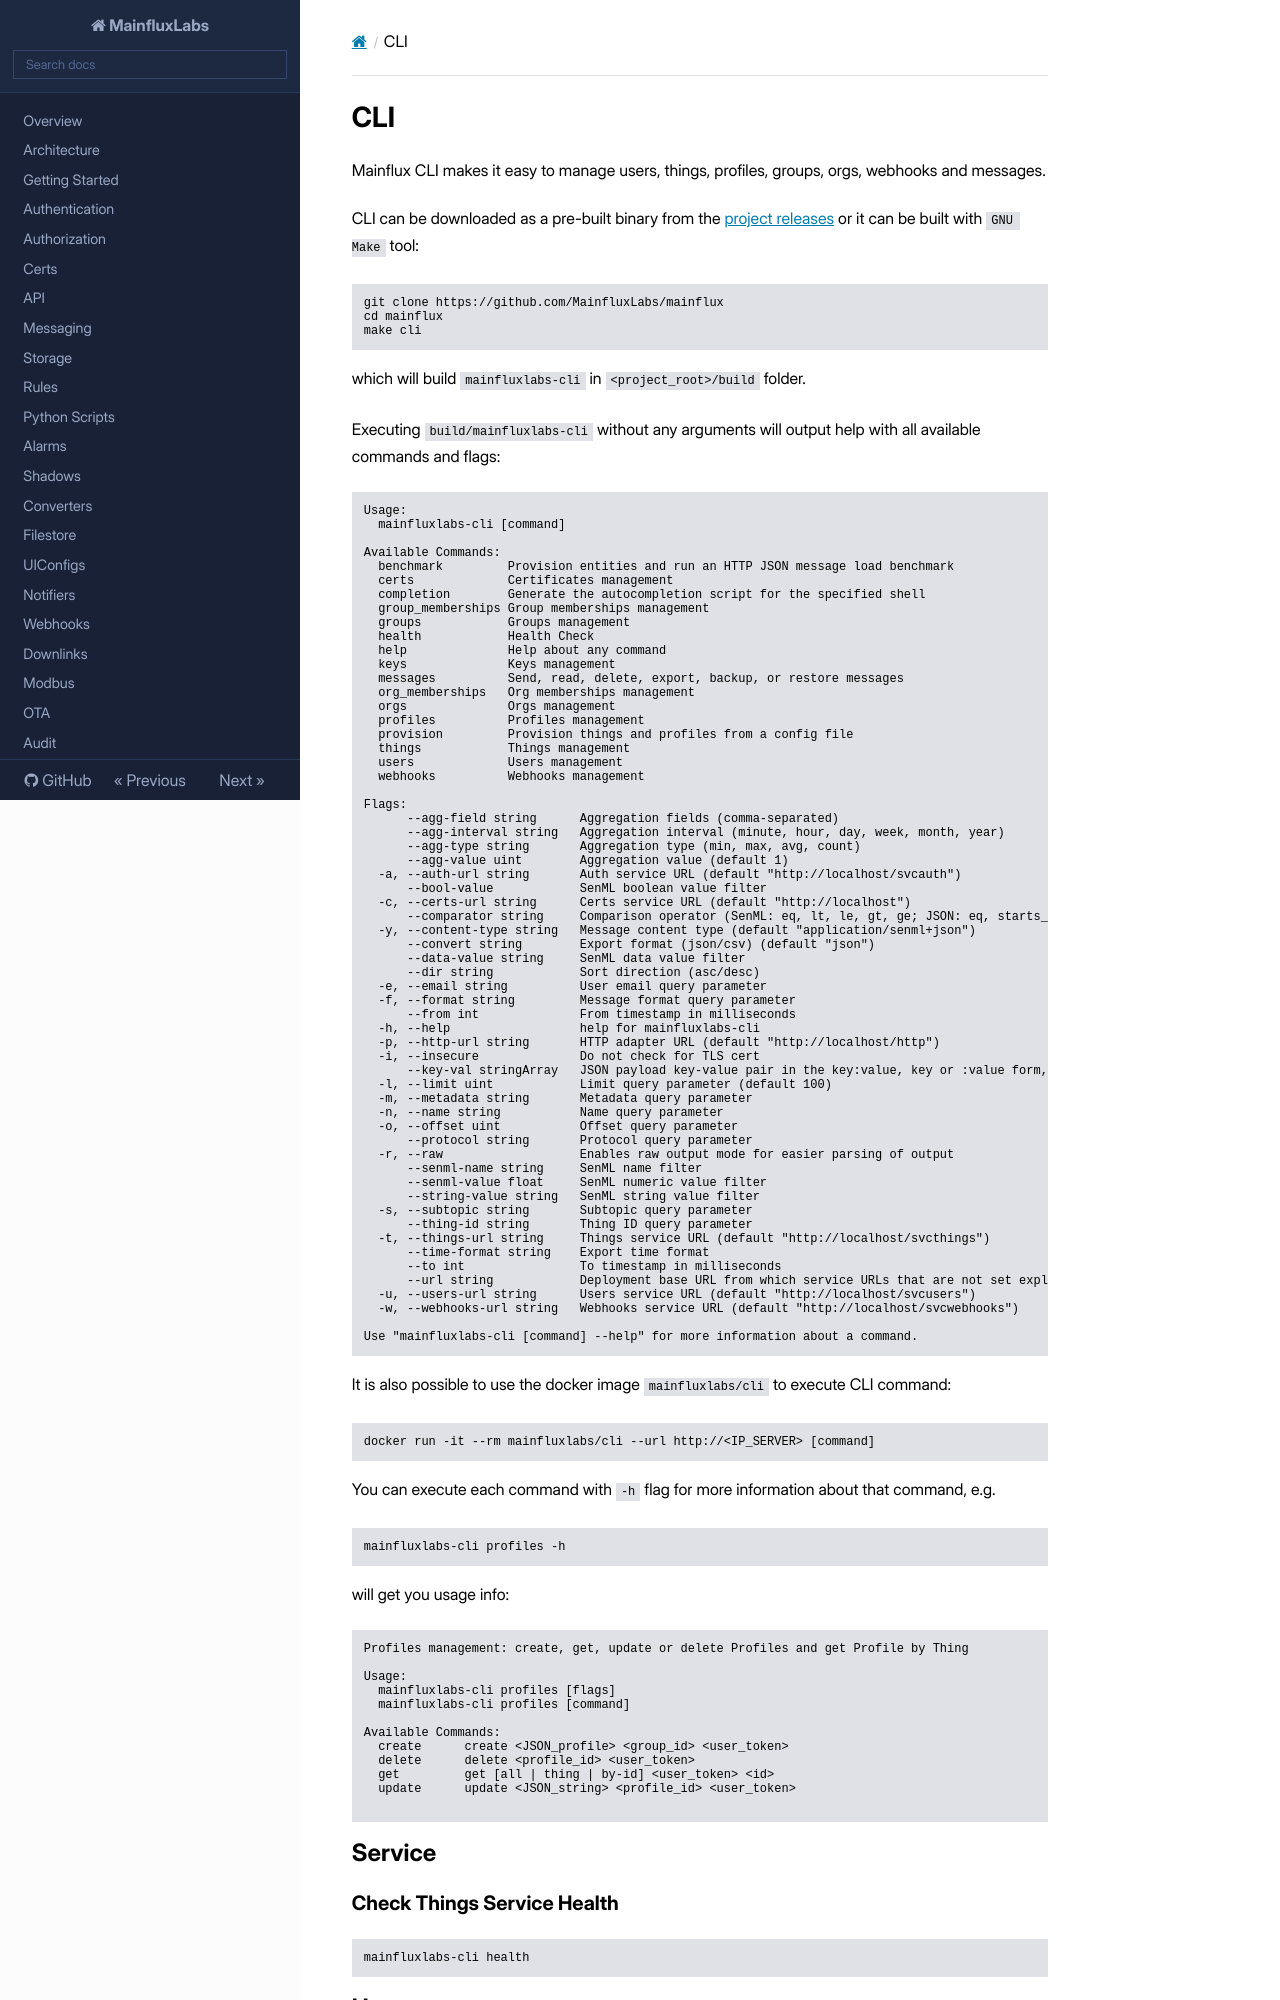

repository: MainfluxLabs/docs · page: cli/index.html · generator: mkdocs

# CLI

Mainflux CLI makes it easy to manage users, things, profiles, groups, orgs, webhooks and messages.

CLI can be downloaded as a pre-built binary from the [project releases](https://github.com/MainfluxLabs/mainflux/releases) or it can be built with `GNU Make` tool:

```bash
git clone https://github.com/MainfluxLabs/mainflux
cd mainflux
make cli
```

which will build `mainfluxlabs-cli` in `<project_root>/build` folder.

Executing `build/mainfluxlabs-cli` without any arguments will output help with all available commands and flags:

```
Usage:
  mainfluxlabs-cli [command]

Available Commands:
  benchmark         Provision entities and run an HTTP JSON message load benchmark
  certs             Certificates management
  completion        Generate the autocompletion script for the specified shell
  group_memberships Group memberships management
  groups            Groups management
  health            Health Check
  help              Help about any command
  keys              Keys management
  messages          Send, read, delete, export, backup, or restore messages
  org_memberships   Org memberships management
  orgs              Orgs management
  profiles          Profiles management
  provision         Provision things and profiles from a config file
  things            Things management
  users             Users management
  webhooks          Webhooks management
